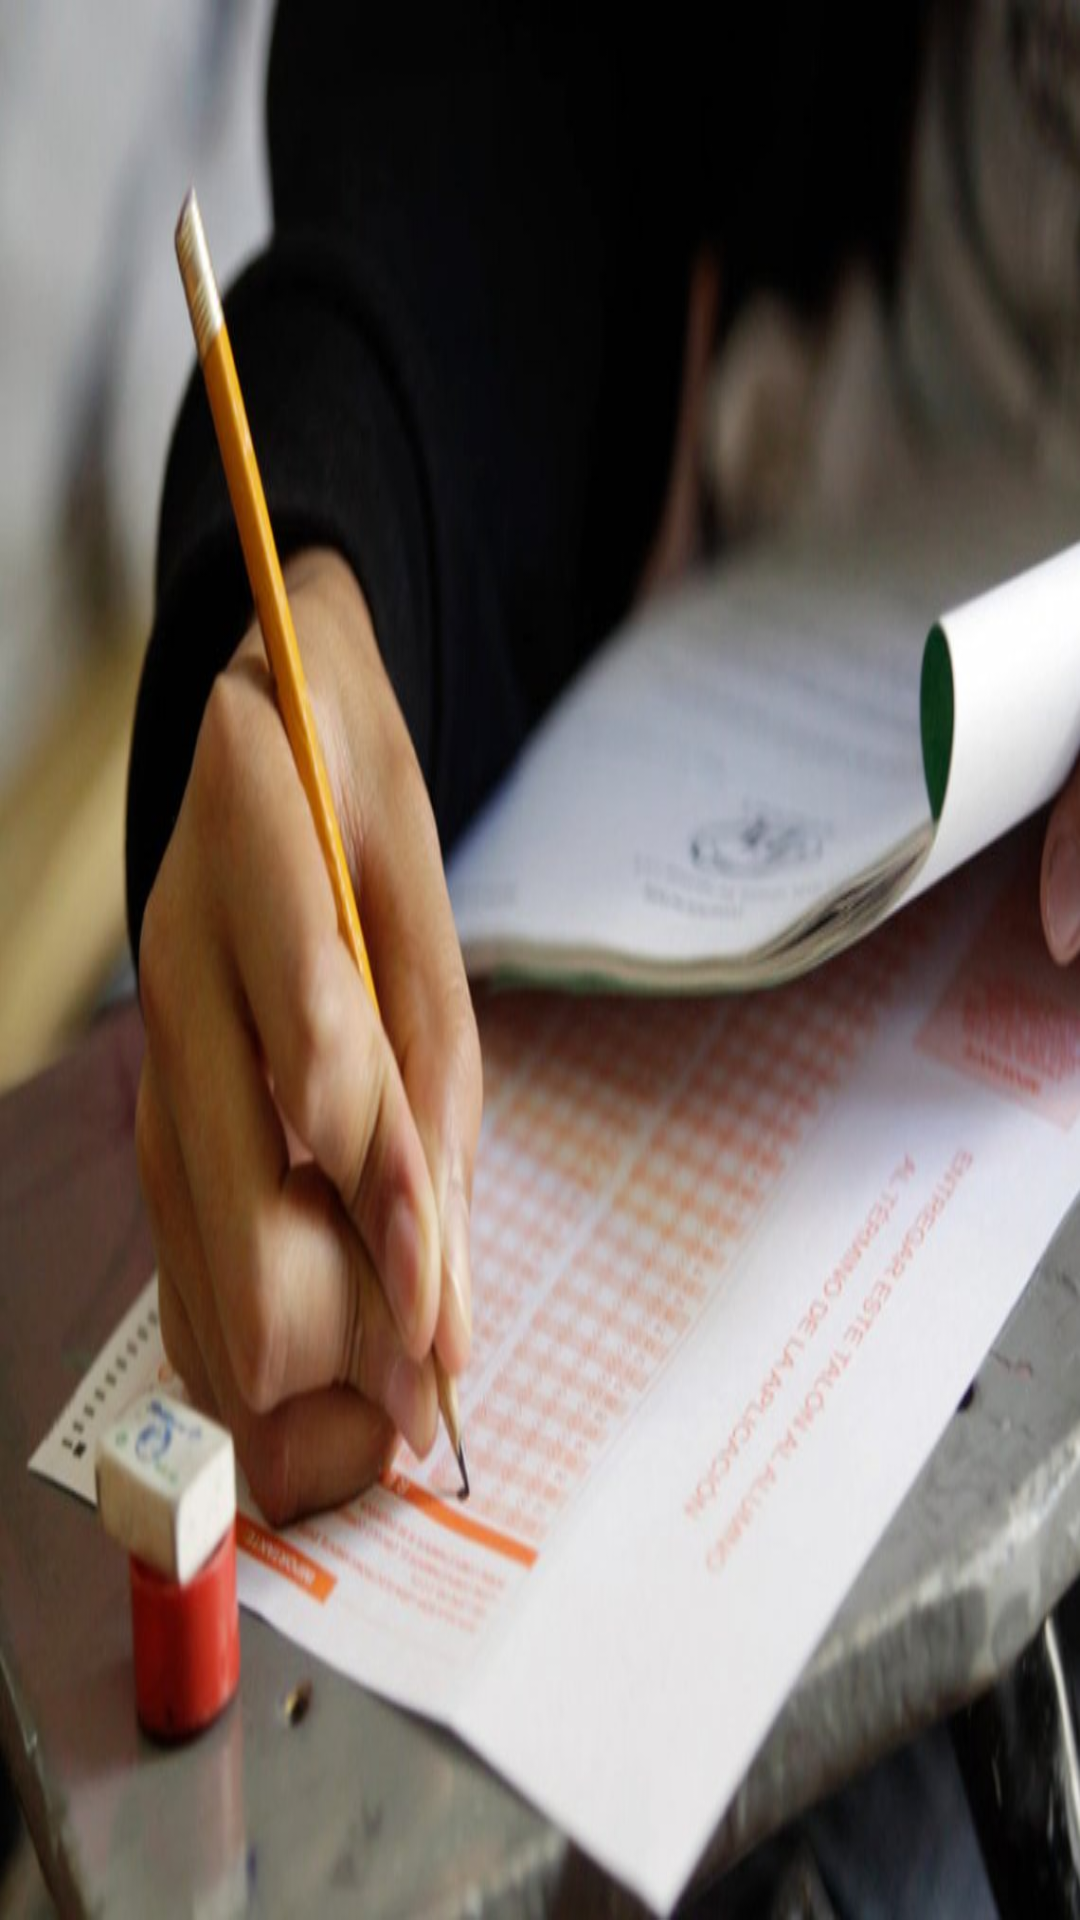

Write the Android layout XML for this screen, with the resource values it uses.
<!-- AndroidManifest.xml: application theme AppTheme -->
<!-- res/layout/activity_prueba.xml -->
<?xml version="1.0" encoding="utf-8"?>
<androidx.constraintlayout.widget.ConstraintLayout xmlns:android="http://schemas.android.com/apk/res/android"
    xmlns:app="http://schemas.android.com/apk/res-auto"
    xmlns:tools="http://schemas.android.com/tools"
    android:layout_width="match_parent"
    android:layout_height="match_parent"
    tools:context=".activity.Prueba_activity"
    android:background="@drawable/prueba"
    >


</androidx.constraintlayout.widget.ConstraintLayout>
<!-- resources referenced by this layout -->
<resources>
  <!-- drawable prueba: png bitmap (drawable-hdpi, 675476 bytes) -->
  <style name="AppTheme" parent="Theme.AppCompat.Light.DarkActionBar">
          
          <item name="colorPrimary">@color/colorPrimary</item>
          <item name="colorPrimaryDark">@color/colorPrimaryDark</item>
          <item name="colorAccent">@color/colorAccent</item>
      </style>
  <color name="colorPrimary">#E6750C</color>
  <color name="colorPrimaryDark">#CB680B</color>
  <color name="colorAccent">#EB5757</color>
</resources>
